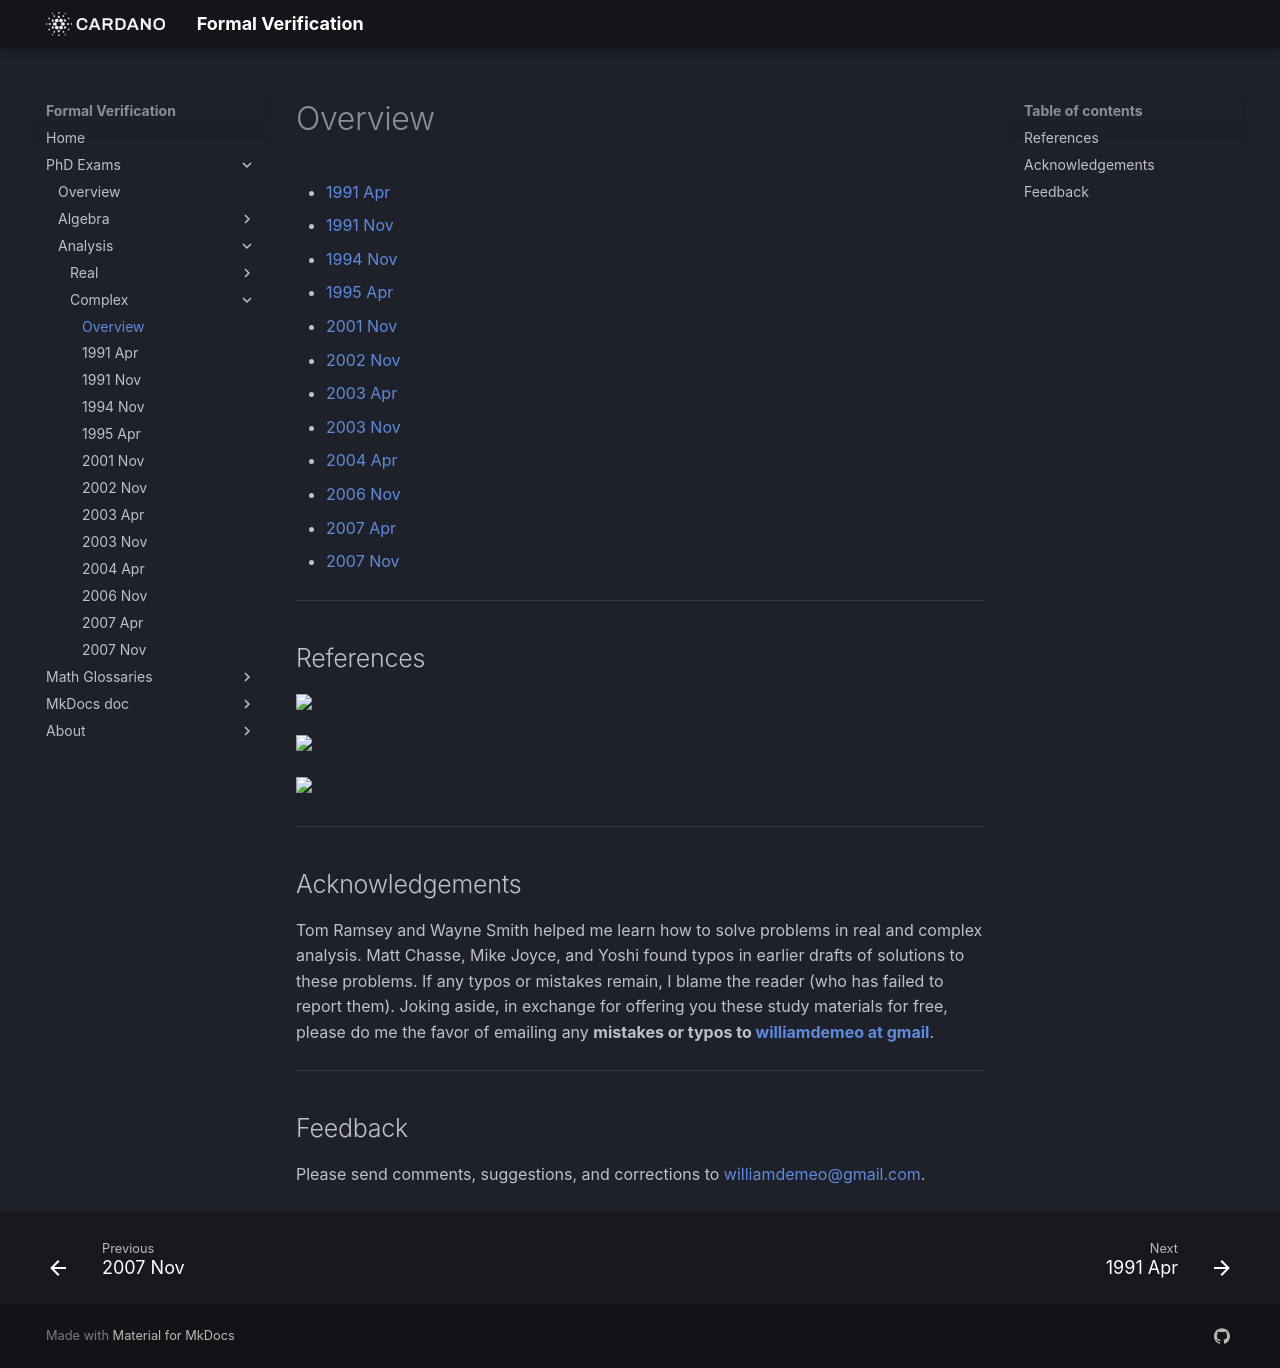

repository: formalverification/formalverification.io · page: exams/complex/index.html · generator: mkdocs

---
title: Problems in Complex Analysis
date: '2009-01-01'
description: Complex analysis sections of math phd exams given at the University of
  Hawaii (1991--2008)
---

<!-- more -->

+ [1991 Apr](1991Apr.md)
+ [1991 Nov](1991Nov21.md)
+ [1994 Nov](1994Nov16.md)
+ [1995 Apr](1995Apr10.md)
+ [2001 Nov](2001Nov26.md)
+ [2002 Nov](2002Nov20.md)
+ [2003 Apr](2003Apr23.md)
+ [2003 Nov](2003Nov17.md)
+ [2004 Apr](2004Apr19.md)
+ [2006 Nov](2006Nov13.md)
+ [2007 Apr](2007Apr16.md)
+ [2007 Nov](2007Nov16.md)

---

## References

<!-- Conway -->
<a target="_blank"  href="https://www.amazon.com/gp/product/0387903283/ref=as_li_tl?ie=UTF8&camp=1789&creative=9325&creativeASIN=0387903283&linkCode=as2&tag=typefunc-20&linkId=c92e9c0ebc9bc3ba50c85f31764d840b"><img border="0" src="//ws-na.amazon-adsystem.com/widgets/q?_encoding=UTF8&MarketPlace=US&ASIN=0387903283&ServiceVersion=20070822&ID=AsinImage&WS=1&Format=_SL250_&tag=typefunc-20" ></a><img src="//ir-na.amazon-adsystem.com/e/ir?t=typefunc-20&l=am2&o=1&a=0387903283" width="1" height="1" border="0" alt="" style="border:none !important; margin:0px !important;" />
<!-- Rudin -->
<a target="_blank"  href="https://www.amazon.com/gp/product/0070542341/ref=as_li_tl?ie=UTF8&camp=1789&creative=9325&creativeASIN=0070542341&linkCode=as2&tag=typefunc-20&linkId=191aa736ec122be7bc9e048b1b3bb482"><img border="0" src="//ws-na.amazon-adsystem.com/widgets/q?_encoding=UTF8&MarketPlace=US&ASIN=0070542341&ServiceVersion=20070822&ID=AsinImage&WS=1&Format=_SL250_&tag=typefunc-20" ></a><img src="//ir-na.amazon-adsystem.com/e/ir?t=typefunc-20&l=am2&o=1&a=0070542341" width="1" height="1" border="0" alt="" style="border:none !important; margin:0px !important;" />
<!-- Sarason -->
<a target="_blank"  href="https://www.amazon.com/gp/product/0821844288/ref=as_li_tl?ie=UTF8&camp=1789&creative=9325&creativeASIN=0821844288&linkCode=as2&tag=typefunc-20&linkId=c37d634be8480ed0fb40187a40715ef0"><img border="0" src="//ws-na.amazon-adsystem.com/widgets/q?_encoding=UTF8&MarketPlace=US&ASIN=0821844288&ServiceVersion=20070822&ID=AsinImage&WS=1&Format=_SL250_&tag=typefunc-20" ></a><img src="//ir-na.amazon-adsystem.com/e/ir?t=typefunc-20&l=am2&o=1&a=0821844288" width="1" height="1" border="0" alt="" style="border:none !important; margin:0px !important;" />

---

## Acknowledgements

Tom Ramsey and Wayne Smith helped me learn how to solve problems in real and complex analysis.  Matt Chasse, Mike Joyce, and Yoshi found typos in earlier drafts of solutions to these problems. If any typos or mistakes remain, I blame the reader (who has failed to report them).  Joking aside, in exchange for offering you these study materials for free, please do me the favor of emailing any **mistakes or typos to [williamdemeo at gmail](mailto:williamdemeo@gmail.com)**.

<!-- 
+ (2010.02.05) Complex 1989 Apr. Mike Joyce noticed a mistake in 4 (replaced with a ref. to correct solution).
+ (2009.02.19) Complex 2001 Nov. Yoshi noticed a typo in 1b: f'(z) should be f'(z_0) throughout (fixed). 
-->


---

## Feedback 

Please send comments, suggestions, and corrections to [williamdemeo@gmail.com](mailto:williamdemeo@gmail.com).  
